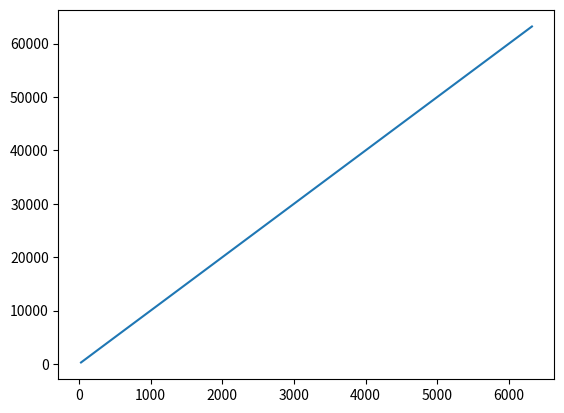

Here is the Python script that generated this plot:
import math
import collections

import numpy as np
import pandas as pd
import matplotlib.pyplot as pp


lengths = [293, 1022, 2728, 6148, 12380, 38835, 63190]
Totals = [29, 102, 272, 614, 1238, 3883, 6319]

pp.plot(Totals, lengths)